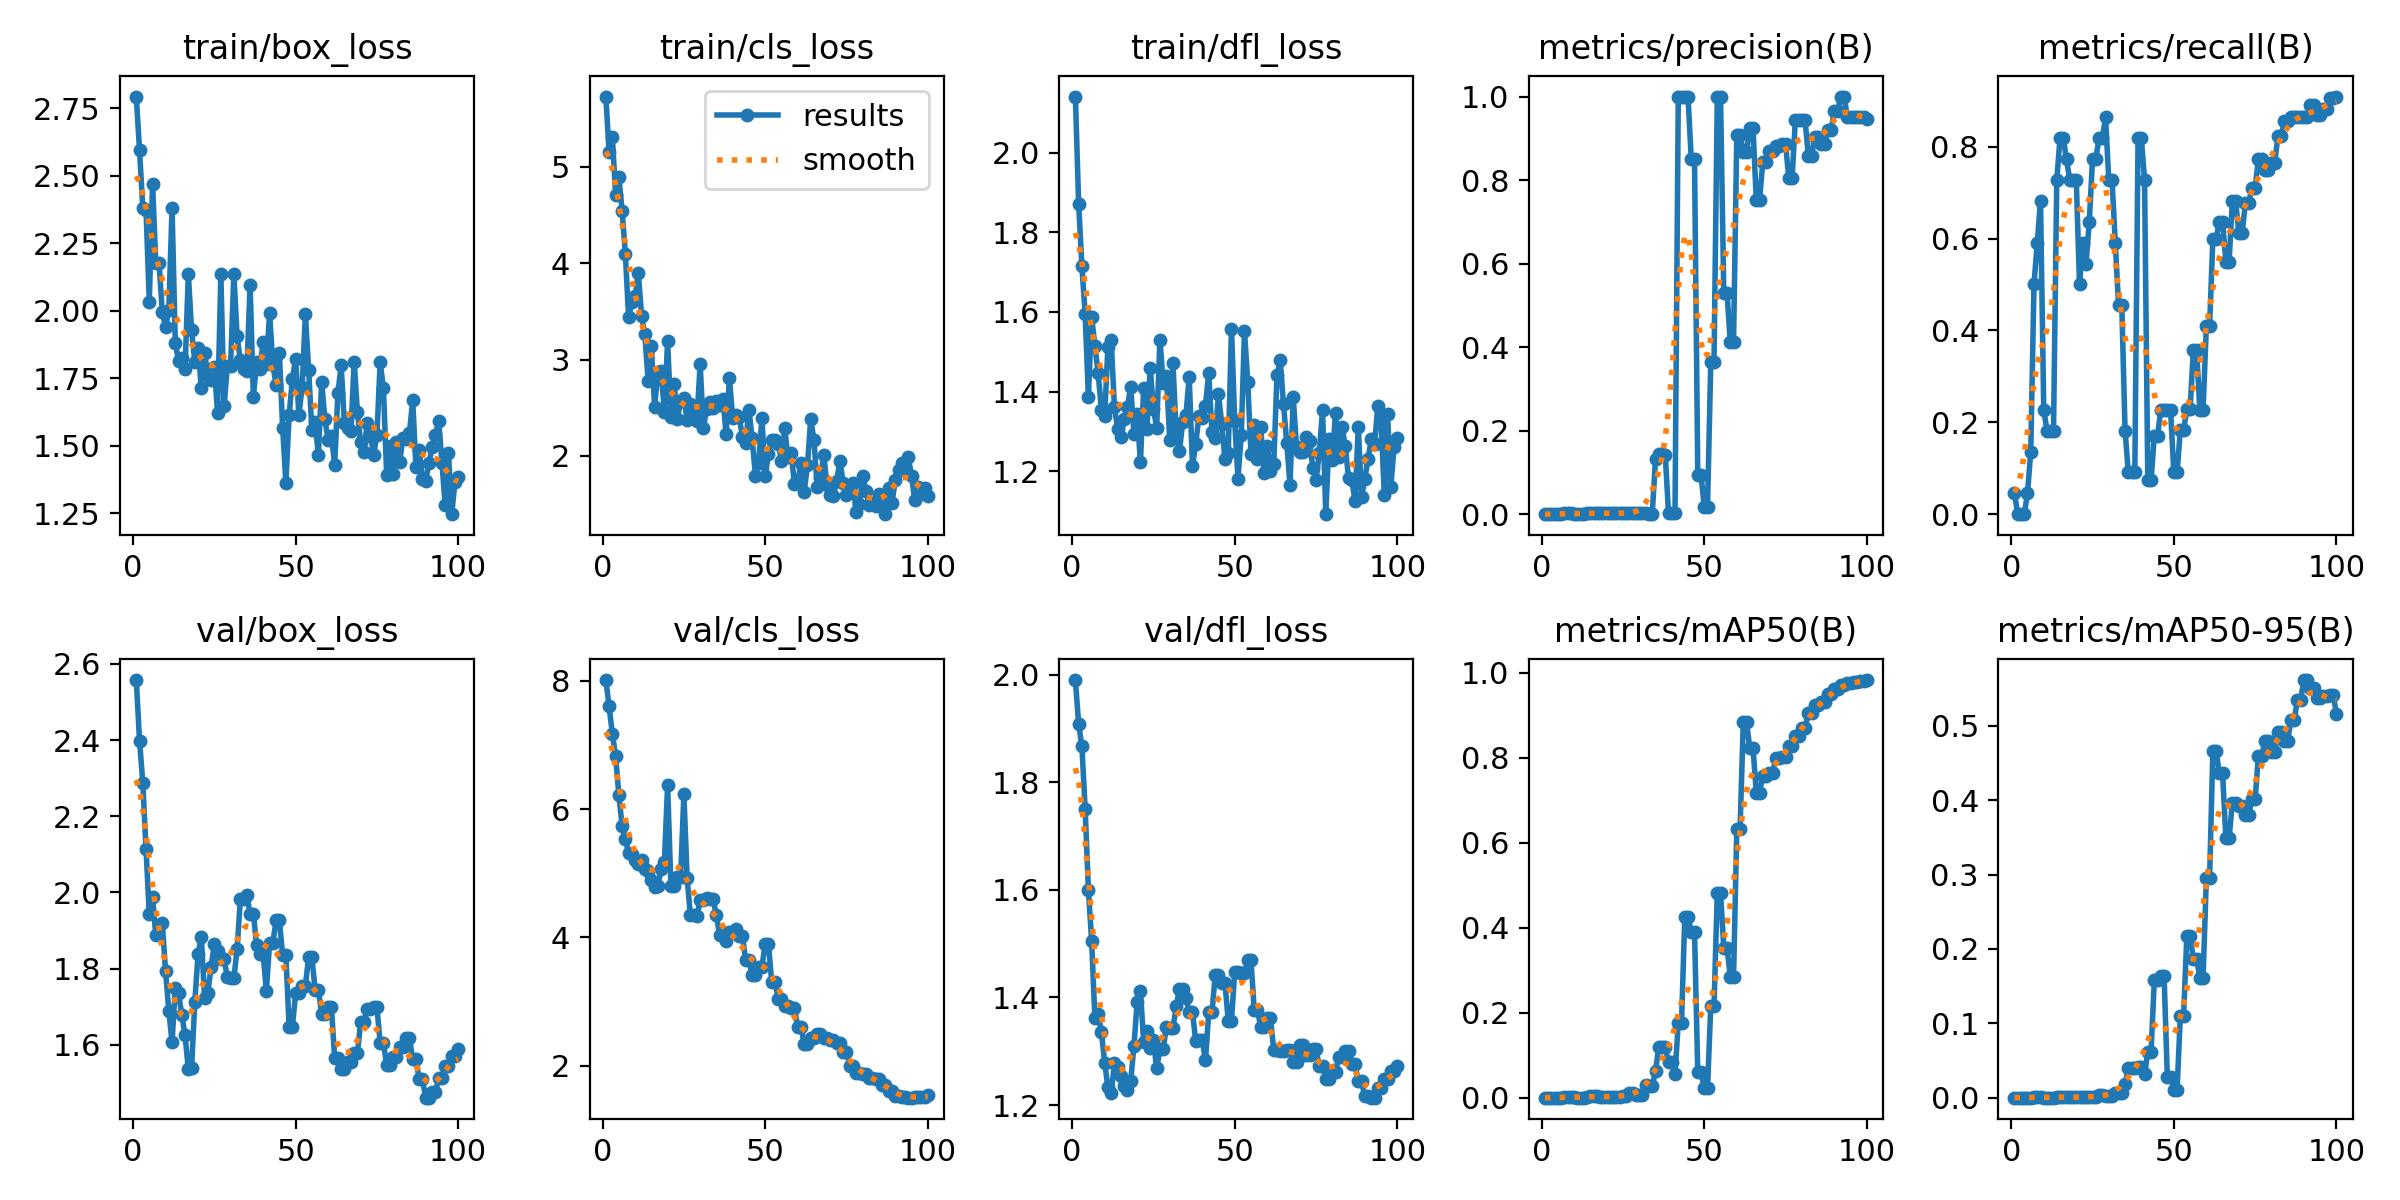

The data file committed next to this chart (first rows):
epoch, time, train/box_loss, train/cls_loss, train/dfl_loss, metrics/precision(B), metrics/recall(B), metrics/mAP50(B), metrics/mAP50-95(B), val/box_loss, val/cls_loss, val/dfl_loss, lr/pg0, lr/pg1, lr/pg2
1, 29.49, 2.793, 5.729, 2.141, 0.00015, 0.04545, 8e-05, 3e-05, 2.558, 8.014, 1.99, 2e-05, 2e-05, 2e-05
2, 51.34, 2.594, 5.153, 1.872, 0, 0, 0, 0, 2.399, 7.602, 1.908, 5.9406e-05, 5.9406e-05, 5.9406e-05
3, 73.5, 2.379, 5.313, 1.715, 0, 0, 0, 0, 2.288, 7.179, 1.867, 9.802e-05, 9.802e-05, 9.802e-05
4, 94.42, 2.372, 4.713, 1.595, 0, 0, 0, 0, 2.114, 6.83, 1.751, 0.0001358, 0.0001358, 0.0001358
5, 115.4, 2.033, 4.897, 1.387, 0.00015, 0.04545, 8e-05, 3e-05, 1.942, 6.22, 1.6, 0.0001729, 0.0001729, 0.0001729
6, 137.7, 2.47, 4.543, 1.587, 0.00045, 0.1364, 0.00032, 0.00021, 1.989, 5.734, 1.505, 0.0002091, 0.0002091, 0.0002091
7, 174.1, 2.178, 4.098, 1.515, 0.00167, 0.5, 0.00169, 0.00058, 1.889, 5.527, 1.361, 0.0002446, 0.0002446, 0.0002446
8, 212.2, 2.176, 3.44, 1.447, 0.00197, 0.5909, 0.00172, 0.00064, 1.914, 5.309, 1.369, 0.0002792, 0.0002792, 0.0002792
9, 249.2, 1.995, 3.592, 1.355, 0.00227, 0.6818, 0.00204, 0.00069, 1.919, 5.295, 1.336, 0.0003131, 0.0003131, 0.0003131
10, 287.5, 1.939, 3.655, 1.34, 0.00076, 0.2273, 0.00057, 0.00017, 1.794, 5.205, 1.279, 0.0003461, 0.0003461, 0.0003461
11, 325.5, 2.004, 3.893, 1.512, 0.00061, 0.1818, 0.00037, 0.00016, 1.688, 5.15, 1.233, 0.0003784, 0.0003784, 0.0003784
12, 363.9, 2.38, 3.448, 1.529, 0.00061, 0.1818, 0.00036, 0.00017, 1.608, 5.209, 1.222, 0.0004099, 0.0004099, 0.0004099
13, 401.9, 1.881, 3.26, 1.362, 0.00061, 0.1818, 0.00038, 0.00014, 1.749, 5.062, 1.277, 0.0004406, 0.0004406, 0.0004406
14, 440.3, 1.812, 2.778, 1.306, 0.00242, 0.7273, 0.00248, 0.00073, 1.735, 5.037, 1.27, 0.0004705, 0.0004705, 0.0004705
15, 478.5, 1.824, 3.136, 1.287, 0.00273, 0.8182, 0.00297, 0.00095, 1.678, 4.902, 1.253, 0.0004996, 0.0004996, 0.0004996
16, 515.9, 1.785, 2.51, 1.331, 0.00273, 0.8182, 0.00297, 0.00102, 1.625, 4.793, 1.235, 0.0005279, 0.0005279, 0.0005279
17, 554.9, 2.134, 2.876, 1.361, 0.00258, 0.7727, 0.00287, 0.00087, 1.535, 4.798, 1.228, 0.0005555, 0.0005555, 0.0005555
18, 593.4, 1.927, 2.879, 1.413, 0.00242, 0.7273, 0.00269, 0.00096, 1.538, 5.071, 1.244, 0.0005822, 0.0005822, 0.0005822
19, 631.3, 1.811, 2.46, 1.294, 0.00242, 0.7273, 0.00276, 0.00072, 1.713, 5.173, 1.309, 0.0006081, 0.0006081, 0.0006081
20, 669.5, 1.862, 3.191, 1.344, 0.00242, 0.7273, 0.00258, 0.00064, 1.839, 6.376, 1.392, 0.0006333, 0.0006333, 0.0006333
21, 708.2, 1.713, 2.404, 1.224, 0.00167, 0.5, 0.00147, 0.00049, 1.882, 4.806, 1.411, 0.0006576, 0.0006576, 0.0006576
22, 747.7, 1.841, 2.751, 1.41, 0.00197, 0.5909, 0.00164, 0.00053, 1.724, 4.794, 1.317, 0.0006812, 0.0006812, 0.0006812
23, 784.8, 1.766, 2.381, 1.305, 0.00182, 0.5454, 0.00149, 0.00055, 1.736, 4.947, 1.337, 0.000704, 0.000704, 0.000704
24, 820, 1.745, 2.574, 1.46, 0.00212, 0.6364, 0.00242, 0.00079, 1.804, 4.94, 1.307, 0.000726, 0.000726, 0.000726
25, 855.5, 1.791, 2.597, 1.357, 0.00258, 0.7727, 0.00294, 0.00106, 1.865, 6.231, 1.32, 0.0007472, 0.0007472, 0.0007472
26, 891.3, 1.62, 2.37, 1.31, 0.00258, 0.7727, 0.00427, 0.00156, 1.846, 4.924, 1.268, 0.0007675, 0.0007675, 0.0007675
27, 926.6, 2.137, 2.538, 1.53, 0.00273, 0.8182, 0.01035, 0.00305, 1.824, 4.343, 1.305, 0.0007872, 0.0007872, 0.0007872
28, 961.8, 1.646, 2.397, 1.42, 0.00273, 0.8182, 0.01035, 0.00305, 1.824, 4.343, 1.305, 0.000806, 0.000806, 0.000806
29, 997.7, 1.794, 2.362, 1.439, 0.00288, 0.8636, 0.00702, 0.00228, 1.778, 4.326, 1.345, 0.000824, 0.000824, 0.000824
30, 1032, 1.796, 2.949, 1.28, 0.00242, 0.7273, 0.00601, 0.00192, 1.774, 4.583, 1.343, 0.0008412, 0.0008412, 0.0008412
31, 1068, 2.135, 2.291, 1.471, 0.00242, 0.7273, 0.00601, 0.00192, 1.774, 4.583, 1.343, 0.0008577, 0.0008577, 0.0008577
32, 1103, 1.905, 2.492, 1.296, 0.00197, 0.5909, 0.02894, 0.00621, 1.851, 4.62, 1.384, 0.0008733, 0.0008733, 0.0008733
33, 1131, 1.816, 2.56, 1.251, 0.00152, 0.4546, 0.02691, 0.00573, 1.982, 4.597, 1.416, 0.0008882, 0.0008882, 0.0008882
34, 1152, 1.784, 2.496, 1.323, 0.00152, 0.4546, 0.02691, 0.00573, 1.982, 4.597, 1.416, 0.0009022, 0.0009022, 0.0009022
35, 1172, 1.776, 2.566, 1.341, 0.1319, 0.1818, 0.06222, 0.01778, 1.993, 4.343, 1.399, 0.0009155, 0.0009155, 0.0009155
36, 1191, 2.096, 2.525, 1.437, 0.1444, 0.09091, 0.1191, 0.0397, 1.944, 4.03, 1.374, 0.000928, 0.000928, 0.000928
37, 1210, 1.681, 2.591, 1.213, 0.1444, 0.09091, 0.1191, 0.0397, 1.944, 4.03, 1.374, 0.0009397, 0.0009397, 0.0009397
38, 1231, 1.808, 2.226, 1.268, 0.142, 0.09091, 0.1189, 0.03951, 1.862, 3.949, 1.319, 0.0009505, 0.0009505, 0.0009505
39, 1252, 1.782, 2.808, 1.34, 0.00273, 0.8182, 0.08342, 0.0414, 1.839, 4.089, 1.321, 0.0009607, 0.0009607, 0.0009607
40, 1273, 1.885, 2.398, 1.333, 0.00273, 0.8182, 0.08342, 0.0414, 1.839, 4.089, 1.321, 0.00097, 0.00097, 0.00097
41, 1292, 1.802, 2.421, 1.365, 0.00242, 0.7273, 0.05611, 0.03133, 1.742, 4.127, 1.283, 0.0009785, 0.0009785, 0.0009785
42, 1312, 1.99, 2.399, 1.447, 1, 0.07347, 0.175, 0.06176, 1.868, 4.028, 1.372, 0.0009862, 0.0009862, 0.0009862
43, 1332, 1.8, 2.2, 1.298, 1, 0.07347, 0.175, 0.06176, 1.868, 4.028, 1.372, 0.0009931, 0.0009931, 0.0009931
44, 1353, 1.723, 2.138, 1.285, 1, 0.1711, 0.4241, 0.1578, 1.927, 3.646, 1.442, 0.0009993, 0.0009993, 0.0009993
45, 1374, 1.843, 2.481, 1.394, 1, 0.1711, 0.4241, 0.1578, 1.927, 3.646, 1.442, 0.001005, 0.001005, 0.001005
46, 1394, 1.567, 2.181, 1.319, 0.8499, 0.2273, 0.3899, 0.164, 1.835, 3.406, 1.427, 0.001009, 0.001009, 0.001009
47, 1415, 1.363, 1.795, 1.232, 0.8499, 0.2273, 0.3899, 0.164, 1.835, 3.406, 1.427, 0.001013, 0.001013, 0.001013
48, 1435, 1.613, 1.929, 1.245, 0.09414, 0.2273, 0.05991, 0.02825, 1.648, 3.533, 1.357, 0.001016, 0.001016, 0.001016
49, 1455, 1.745, 2.396, 1.558, 0.09414, 0.2273, 0.05991, 0.02825, 1.648, 3.533, 1.357, 0.001018, 0.001018, 0.001018
50, 1475, 1.823, 1.786, 1.325, 0.0174, 0.09091, 0.02213, 0.01014, 1.735, 3.902, 1.447, 0.00102, 0.00102, 0.00102
51, 1496, 1.612, 2.02, 1.181, 0.0174, 0.09091, 0.02213, 0.01014, 1.735, 3.902, 1.447, 0.00101, 0.00101, 0.00101
52, 1513, 1.719, 2.165, 1.29, 0.3654, 0.1833, 0.2167, 0.1103, 1.755, 3.31, 1.445, 0.0009902, 0.0009902, 0.0009902
53, 1531, 1.986, 2.16, 1.552, 0.3654, 0.1833, 0.2167, 0.1103, 1.755, 3.31, 1.445, 0.0009704, 0.0009704, 0.0009704
54, 1547, 1.78, 2.126, 1.425, 1, 0.228, 0.4814, 0.2172, 1.83, 3.042, 1.469, 0.0009506, 0.0009506, 0.0009506
55, 1566, 1.558, 1.951, 1.243, 1, 0.228, 0.4814, 0.2172, 1.83, 3.042, 1.469, 0.0009308, 0.0009308, 0.0009308
56, 1582, 1.586, 2.287, 1.317, 0.5295, 0.3584, 0.3526, 0.187, 1.744, 2.934, 1.376, 0.000911, 0.000911, 0.000911
57, 1600, 1.465, 1.992, 1.231, 0.5295, 0.3584, 0.3526, 0.187, 1.744, 2.934, 1.376, 0.0008912, 0.0008912, 0.0008912
58, 1617, 1.737, 2.034, 1.311, 0.4119, 0.2273, 0.2843, 0.1613, 1.681, 2.901, 1.345, 0.0008714, 0.0008714, 0.0008714
59, 1634, 1.598, 1.707, 1.195, 0.4119, 0.2273, 0.2843, 0.1613, 1.681, 2.901, 1.345, 0.0008516, 0.0008516, 0.0008516
60, 1651, 1.519, 1.731, 1.264, 0.9082, 0.4091, 0.6322, 0.2953, 1.698, 2.598, 1.361, 0.0008318, 0.0008318, 0.0008318
... 40 more rows
